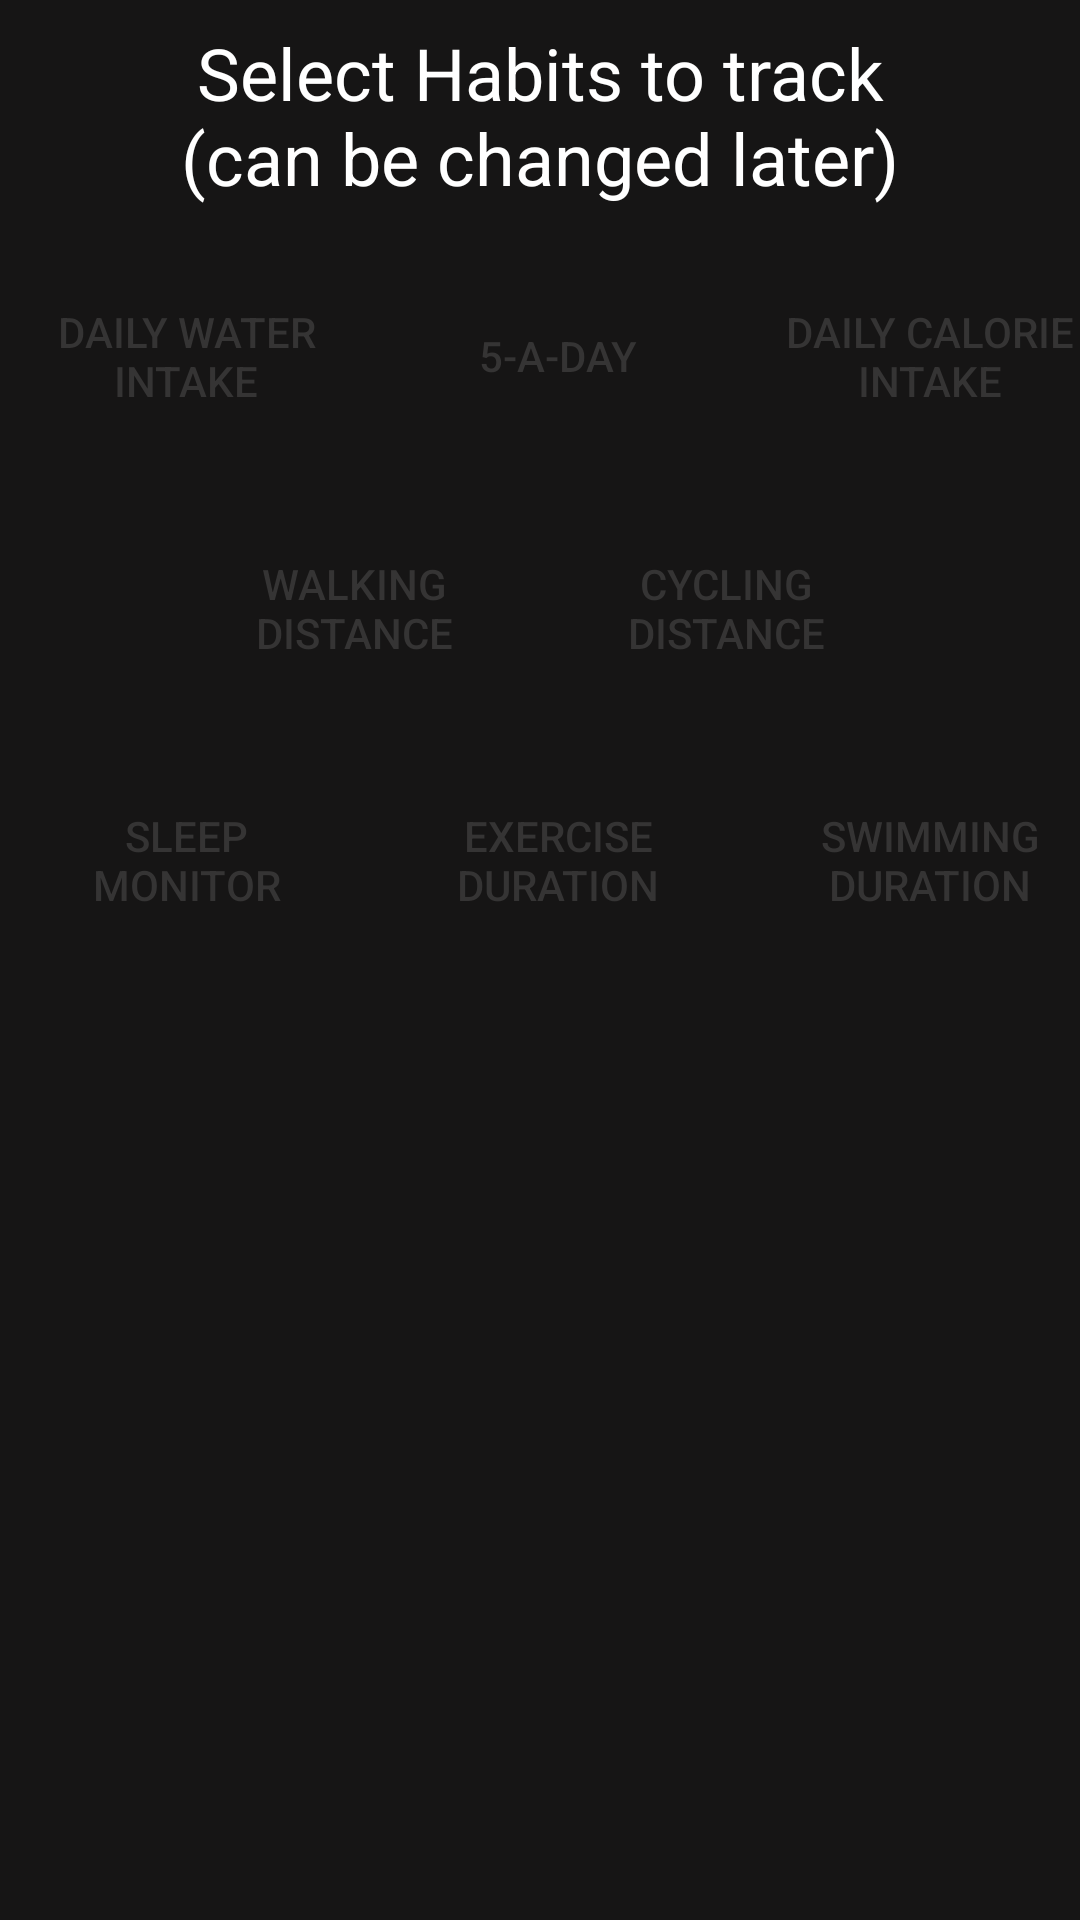

This screen was rendered from an Android layout file. Write that file and the resources it references.
<!-- AndroidManifest.xml: application theme Theme.Coursework1 -->
<!-- res/layout/fragment_habit.xml -->
<?xml version="1.0" encoding="utf-8"?>
<RelativeLayout xmlns:android="http://schemas.android.com/apk/res/android"
    android:layout_width="match_parent"
    android:layout_height="match_parent"
    android:orientation="vertical"
    android:background="@color/background">

    <TextView
        android:id="@+id/Habit_select_text"
        android:layout_width="match_parent"
        android:layout_height="wrap_content"
        android:layout_margin="8dp"
        android:textAlignment="center"
        android:text="@string/Habit_Initialisation"
        android:textSize="24sp"
        android:textColor="@color/white"/>

    <LinearLayout
        android:id="@+id/Habit_button_grid_vert"
        android:layout_width="match_parent"
        android:layout_height="wrap_content"
        android:gravity="center"
        android:orientation="vertical"
        android:layout_below="@+id/Habit_select_text">

        <LinearLayout
            android:id="@+id/Habit_button_grid_row1"
            android:layout_width="wrap_content"
            android:layout_height="wrap_content"
            android:orientation="horizontal">

            <ToggleButton
                android:id="@+id/water_intake_button"
                android:layout_width="100dp"
                android:layout_height="60dp"
                android:layout_margin="12dp"
                android:textOn="@string/daily_water_intake_habit_button"
                android:textOff="@string/daily_water_intake_habit_button"
                android:elevation="4dp"
                android:background="@color/habit_toggle_background_colour"
                android:textColor="@color/habit_text_colour"
                android:layout_gravity="center"
                android:gravity="center"/>

            <ToggleButton
                android:id="@+id/five_a_day_button"
                android:layout_width="100dp"
                android:layout_height="60dp"
                android:layout_margin="12dp"
                android:textOn="@string/_5_a_day_habit_button"
                android:textOff="@string/_5_a_day_habit_button"
                android:elevation="4dp"
                android:background="@color/habit_toggle_background_colour"
                android:textColor="@color/habit_text_colour"
                android:layout_gravity="center"
                android:gravity="center"/>

            <ToggleButton
                android:id="@+id/calorie_intake_button"
                android:layout_width="100dp"
                android:layout_height="60dp"
                android:layout_margin="12dp"
                android:textOn="@string/daily_calorie_intake_habit_button"
                android:textOff="@string/daily_calorie_intake_habit_button"
                android:elevation="4dp"
                android:background="@color/habit_toggle_background_colour"
                android:textColor="@color/habit_text_colour"
                android:layout_gravity="center"
                android:gravity="center"/>

        </LinearLayout>

        <LinearLayout
            android:id="@+id/Habit_button_grid_row2"
            android:layout_width="wrap_content"
            android:layout_height="wrap_content"
            android:orientation="horizontal">

            <ToggleButton
                android:id="@+id/walking_button"
                android:layout_width="100dp"
                android:layout_height="60dp"
                android:layout_margin="12dp"
                android:textOn="@string/walking_distance_habit_button"
                android:textOff="@string/walking_distance_habit_button"
                android:elevation="4dp"
                android:background="@color/habit_toggle_background_colour"
                android:textColor="@color/habit_text_colour"
                android:layout_gravity="center"
                android:gravity="center"/>

            <ToggleButton
                android:id="@+id/cycling_button"
                android:layout_width="100dp"
                android:layout_height="60dp"
                android:layout_margin="12dp"
                android:textOn="@string/cycling_distance_habit_button"
                android:textOff="@string/cycling_distance_habit_button"
                android:elevation="4dp"
                android:background="@color/habit_toggle_background_colour"
                android:textColor="@color/habit_text_colour"
                android:layout_gravity="center"
                android:gravity="center"/>

        </LinearLayout>

        <LinearLayout
            android:id="@+id/Habit_button_grid_row3"
            android:layout_width="wrap_content"
            android:layout_height="wrap_content"
            android:orientation="horizontal">

            <ToggleButton
                android:id="@+id/sleep_button"
                android:layout_width="100dp"
                android:layout_height="60dp"
                android:layout_margin="12dp"
                android:textOn="@string/sleep_monitor_habit_button"
                android:textOff="@string/sleep_monitor_habit_button"
                android:elevation="4dp"
                android:background="@color/habit_toggle_background_colour"
                android:textColor="@color/habit_text_colour"
                android:layout_gravity="center"
                android:gravity="center"/>

            <ToggleButton
                android:id="@+id/exercise_button"
                android:layout_width="100dp"
                android:layout_height="60dp"
                android:layout_margin="12dp"
                android:textOn="@string/exercise_duration_habit_button"
                android:textOff="@string/exercise_duration_habit_button"
                android:elevation="4dp"
                android:background="@color/habit_toggle_background_colour"
                android:textColor="@color/habit_text_colour"
                android:layout_gravity="center"
                android:gravity="center"/>

            <ToggleButton
                android:id="@+id/swimming_button"
                android:layout_width="100dp"
                android:layout_height="60dp"
                android:layout_margin="12dp"
                android:textOn="@string/swimming_duration_habit_button"
                android:textOff="@string/swimming_duration_habit_button"
                android:elevation="4dp"
                android:background="@color/habit_toggle_background_colour"
                android:textColor="@color/habit_text_colour"
                android:layout_gravity="center"
                android:gravity="center"/>

        </LinearLayout>

    </LinearLayout>

</RelativeLayout>
<!-- resources referenced by this layout -->
<resources>
  <color name="background">#161515</color>
  <color name="white">#FFFFFFFF</color>
  <string name="Habit_Initialisation">Select Habits to track\n(can be changed later)</string>
  <string name="_5_a_day_habit_button">5-a-day</string>
  <string name="cycling_distance_habit_button">Cycling Distance</string>
  <string name="daily_calorie_intake_habit_button">Daily Calorie Intake</string>
  <string name="daily_water_intake_habit_button">Daily Water Intake</string>
  <string name="exercise_duration_habit_button">Exercise Duration</string>
  <string name="sleep_monitor_habit_button">Sleep monitor</string>
  <string name="swimming_duration_habit_button">Swimming Duration</string>
  <string name="walking_distance_habit_button">Walking Distance</string>
  <style name="Theme.Coursework1" parent="Base.Theme.Coursework1" />
  <style name="Base.Theme.Coursework1" parent="Theme.Material3.DayNight.NoActionBar">
          
          
      </style>
</resources>
